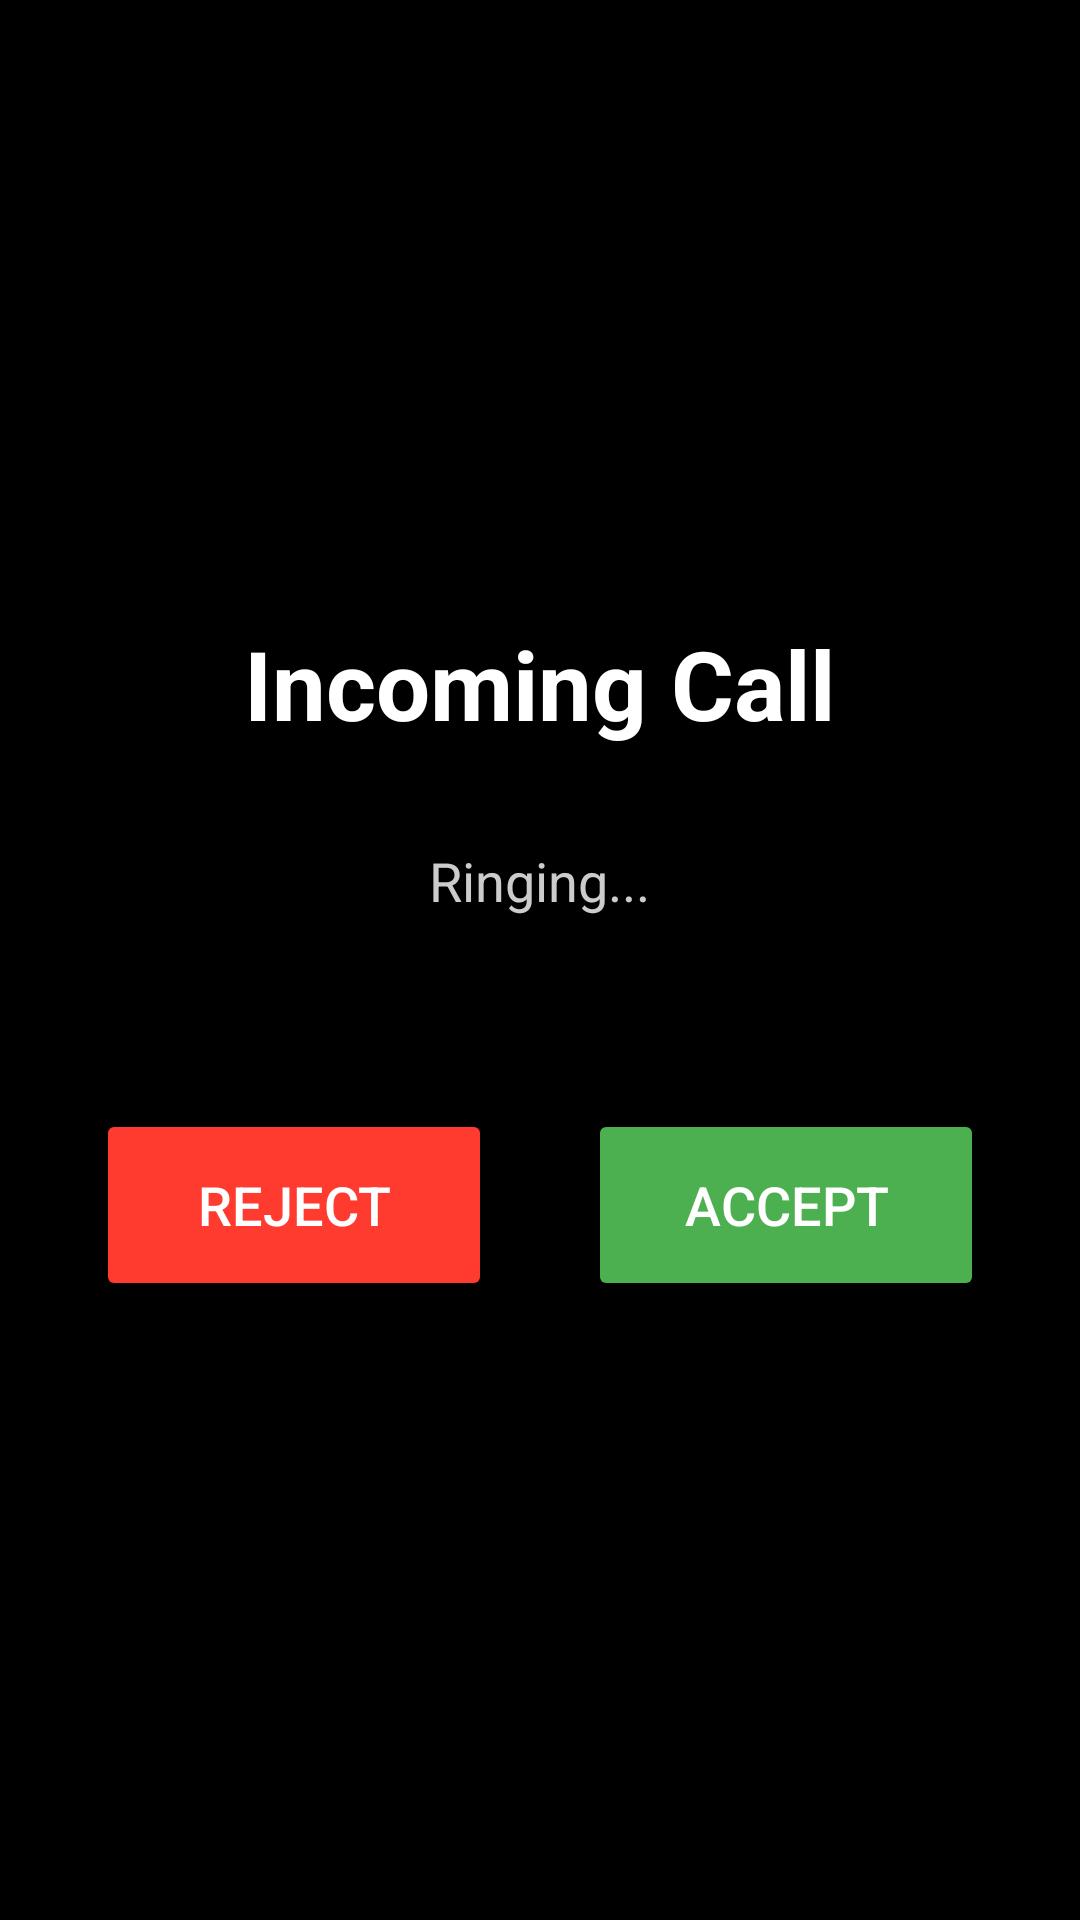

The Android layout XML behind this screen, and the referenced resources:
<!-- AndroidManifest.xml: application theme Theme.FamilyConnect -->
<!-- res/layout/activity_incoming_call.xml -->
<?xml version="1.0" encoding="utf-8"?>
<LinearLayout xmlns:android="http://schemas.android.com/apk/res/android"
    android:layout_width="match_parent"
    android:layout_height="match_parent"
    android:orientation="vertical"
    android:gravity="center"
    android:background="#000000">

    
    <TextView
        android:id="@+id/caller_name"
        android:layout_width="wrap_content"
        android:layout_height="wrap_content"
        android:text="Incoming Call"
        android:textSize="32sp"
        android:textStyle="bold"
        android:textColor="#FFFFFF"
        android:layout_marginBottom="32dp" />

    
    <TextView
        android:id="@+id/call_status"
        android:layout_width="wrap_content"
        android:layout_height="wrap_content"
        android:text="Ringing..."
        android:textSize="18sp"
        android:textColor="#CCCCCC"
        android:layout_marginBottom="64dp" />

    
    <LinearLayout
        android:layout_width="match_parent"
        android:layout_height="wrap_content"
        android:orientation="horizontal"
        android:gravity="center"
        android:paddingStart="32dp"
        android:paddingEnd="32dp">

        
        <Button
            android:id="@+id/reject_button"
            android:layout_width="0dp"
            android:layout_height="64dp"
            android:layout_weight="1"
            android:layout_marginEnd="16dp"
            android:text="Reject"
            android:textSize="18sp"
            android:textColor="#FFFFFF"
            android:backgroundTint="#FF3B30"
            android:elevation="8dp" />

        
        <Button
            android:id="@+id/accept_button"
            android:layout_width="0dp"
            android:layout_height="64dp"
            android:layout_weight="1"
            android:layout_marginStart="16dp"
            android:text="Accept"
            android:textSize="18sp"
            android:textColor="#FFFFFF"
            android:backgroundTint="#4CAF50"
            android:elevation="8dp" />

    </LinearLayout>

</LinearLayout>
<!-- resources referenced by this layout -->
<resources>
  <style name="Theme.FamilyConnect" parent="Theme.Material3.DayNight.NoActionBar" />
</resources>
